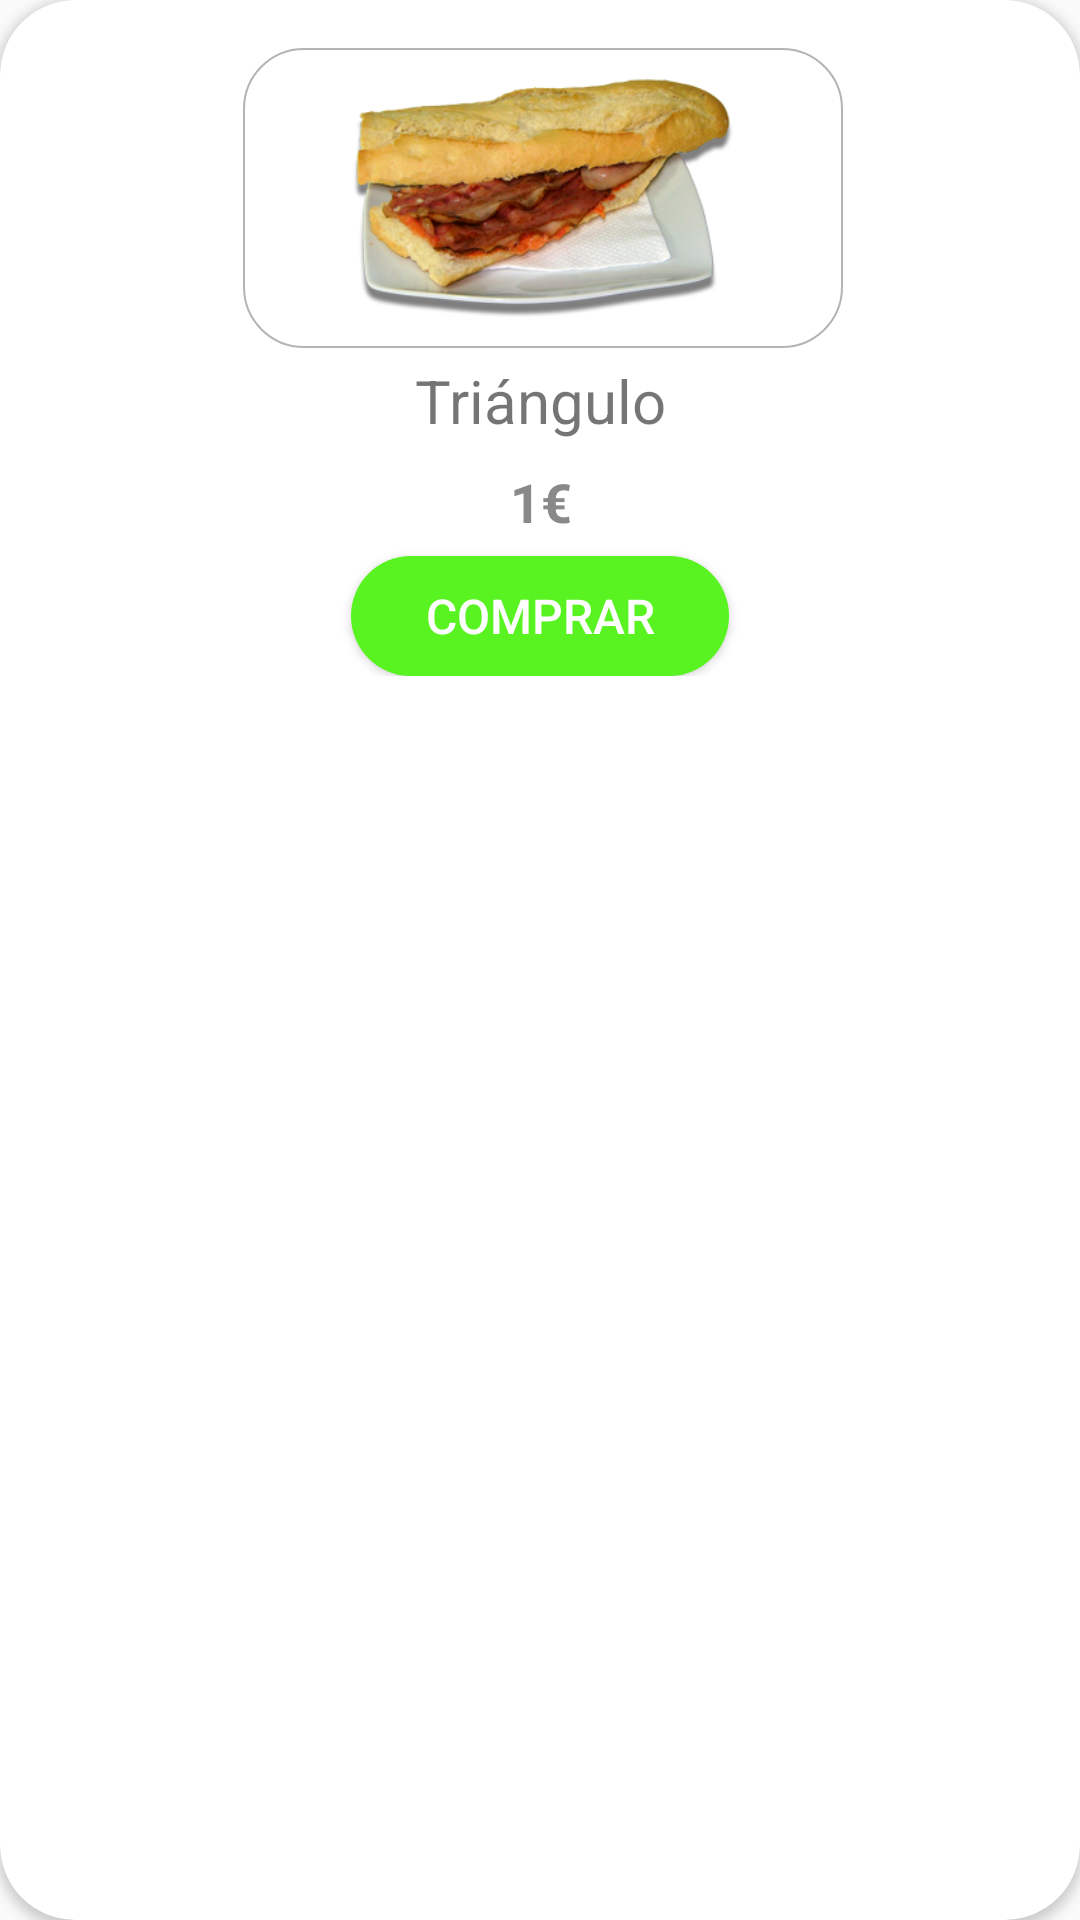

Reconstruct the res/layout file that produces this screen, plus the resources it refers to.
<!-- AndroidManifest.xml: application theme AppTheme -->
<!-- res/layout/viewholder_compra_rapida.xml -->
<?xml version="1.0" encoding="utf-8"?>
<androidx.cardview.widget.CardView
    xmlns:android="http://schemas.android.com/apk/res/android"
    xmlns:app="http://schemas.android.com/apk/res-auto"
    xmlns:tools="http://schemas.android.com/tools"
    android:id="@+id/cardView"
    android:layout_width="300dp"
    android:layout_height="wrap_content"
    app:cardCornerRadius="25dp"
    android:layout_marginTop="13dp"
    tools:context=".CompraRapidaFragment"
    app:layout_constraintEnd_toEndOf="parent"
    app:layout_constraintStart_toStartOf="parent"
    app:layout_constraintTop_toTopOf="parent">

    <androidx.constraintlayout.widget.ConstraintLayout
        android:layout_width="wrap_content"
        android:layout_height="wrap_content"
        android:orientation="vertical"
        android:padding="16dp">

        <ImageView
            android:id="@+id/foto"
            android:layout_width="200dp"
            android:layout_height="100dp"
            android:layout_marginStart="2dp"
            android:layout_marginRight="14dp"
            android:background="@drawable/frame_image_view"
            android:padding="10dp"
            android:src="@drawable/bacon"
            app:layout_constraintEnd_toEndOf="parent"
            app:layout_constraintStart_toStartOf="parent"
            app:layout_constraintTop_toTopOf="parent" />

        <GridLayout
            android:id="@+id/info"
            android:layout_width="wrap_content"
            android:layout_height="wrap_content"
            android:columnCount="2"
            android:rowCount="2"
            app:layout_constraintEnd_toEndOf="parent"
            app:layout_constraintStart_toStartOf="parent"
            app:layout_constraintTop_toBottomOf="@id/foto">

            <androidx.constraintlayout.widget.ConstraintLayout
                android:layout_width="wrap_content"
                android:layout_height="match_parent"
                android:orientation="vertical"
                android:padding="1dp">

                <TextView
                    android:id="@+id/nombre"
                    android:layout_width="323dp"
                    android:layout_height="match_parent"
                    android:layout_gravity="center"
                    android:layout_marginBottom="25dp"
                    android:padding="3dp"
                    android:text="Triángulo"
                    android:textAlignment="center"
                    android:textAppearance="?android:attr/textAppearanceSmall"
                    android:textSize="20dp"
                    app:layout_constraintBottom_toTopOf="@id/precio"
                    app:layout_constraintEnd_toEndOf="parent"
                    app:layout_constraintStart_toStartOf="parent" />

                <TextView
                    android:id="@+id/precio"
                    android:layout_width="346dp"
                    android:layout_height="match_parent"
                    android:layout_row="0"
                    android:layout_column="0"
                    android:padding="5dp"
                    android:text="1€"
                    android:textAlignment="center"
                    android:textAppearance="?android:attr/textAppearanceSmall"
                    android:textColor="@color/colorGrisOscuro"
                    android:textSize="18dp"
                    android:textStyle="bold"
                    app:layout_constraintEnd_toEndOf="parent"
                    app:layout_constraintStart_toStartOf="parent"
                    app:layout_constraintTop_toBottomOf="@id/nombre" />
            </androidx.constraintlayout.widget.ConstraintLayout>
        </GridLayout>

        <Button
            android:id="@+id/compra"
            android:layout_width="126dp"
            android:layout_height="40dp"
            android:background="@drawable/button_rounded_buy"
            android:padding="5dp"
            android:text="comprar"
            android:textColor="@color/colorBlanco"
            android:textSize="16dp"
            app:layout_constraintBottom_toBottomOf="parent"
            app:layout_constraintEnd_toEndOf="parent"
            app:layout_constraintStart_toStartOf="parent"
            app:layout_constraintTop_toBottomOf="@+id/info" />
    </androidx.constraintlayout.widget.ConstraintLayout>
</androidx.cardview.widget.CardView>
<!-- resources referenced by this layout -->
<resources>
  <color name="colorBlanco">#FFFFFF</color>
  <color name="colorGrisOscuro">#898989</color>
  <!-- drawable bacon: png bitmap (drawable, 103042 bytes) -->
  <!-- drawable button_rounded_buy (drawable) -->
  <?xml version="1.0" encoding="utf-8"?>
  <shape xmlns:android="http://schemas.android.com/apk/res/android">
      <corners android:radius="30dp"/>
      <solid android:color="#59F322"/>
  </shape>
  <!-- drawable frame_image_view (drawable) -->
  <?xml version="1.0" encoding="utf-8"?>
  <shape xmlns:android="http://schemas.android.com/apk/res/android"
      android:shape="rectangle">
      <gradient
          android:angle="270"
          android:endColor="#ffffff"
          android:startColor="#ffffff" />
  
      <corners android:radius="20dp" />
  
      <stroke
          android:width="0.7dp"
          android:color="#b4b4b4" />
  </shape>
  <style name="AppTheme" parent="Theme.AppCompat.Light.DarkActionBar">
          
          <item name="colorPrimary">@color/colorApp</item>
          <item name="colorPrimaryDark">@color/colorApp</item>
          <item name="colorAccent">@color/colorAccent</item>
  
          <item name="windowActionBar">false</item>
          <item name="windowNoTitle">true</item>
      </style>
  <color name="colorApp">#FAB314</color>
  <color name="colorAccent">#FAB314</color>
</resources>
